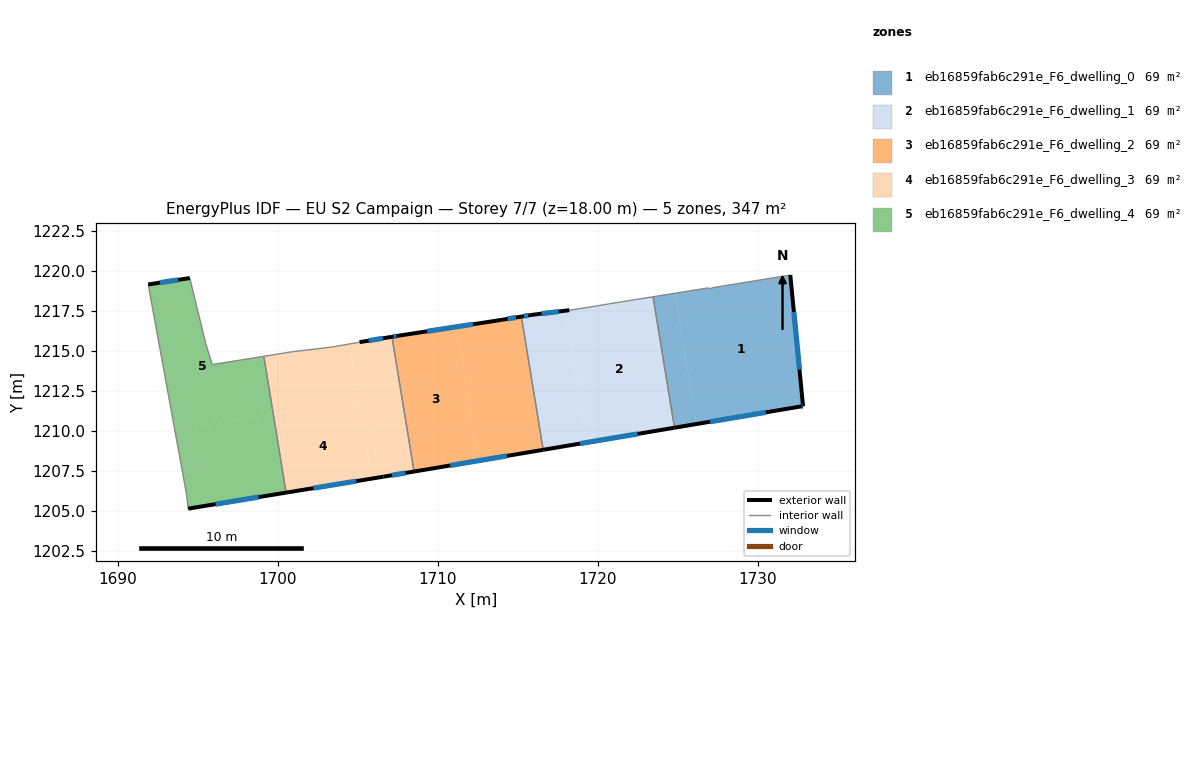
=== STOREY PLAN SPEC (per zone: floor XY polygon, exterior-wall plan segments, windows/doors) ===
zone 1: eb16859fab6c291e_F6_dwelling_0  (69.4 m²)
  floor: (1732.03, 1219.73) (1732.83, 1211.53) (1732.73, 1211.53) (1726.17, 1210.42) (1724.83, 1218.59) (1726.93, 1218.93) (1727.13, 1218.93)
  floor: (1724.83, 1218.59) (1726.17, 1210.42) (1724.79, 1210.19) (1723.46, 1218.37)
  exterior wall: (1732.83, 1211.53) – (1732.03, 1219.73)  [8.2 m]
    window: (1732.61, 1213.82) – (1732.26, 1217.43)  [4.8 m²]
  exterior wall: (1732.73, 1211.53) – (1732.83, 1211.53)  [0.1 m]
    window: (1732.76, 1211.53) – (1732.80, 1211.53)  [0.1 m²]
  exterior wall: (1724.80, 1210.19) – (1732.73, 1211.53)  [8.0 m]
    window: (1727.02, 1210.56) – (1730.51, 1211.15)  [4.7 m²]
  interior walls: 4
zone 2: eb16859fab6c291e_F6_dwelling_1  (69.4 m²)
  floor: (1723.46, 1218.37) (1724.79, 1210.19) (1719.30, 1209.27) (1717.96, 1217.50) (1718.22, 1217.53) (1719.52, 1217.73) (1720.72, 1217.93)
  floor: (1717.96, 1217.50) (1719.30, 1209.27) (1716.59, 1208.81) (1715.23, 1217.13) (1715.82, 1217.23)
  exterior wall: (1716.59, 1208.81) – (1724.80, 1210.19)  [8.3 m]
    window: (1718.89, 1209.20) – (1722.50, 1209.80)  [4.8 m²]
  exterior wall: (1715.82, 1217.23) – (1715.23, 1217.13)  [0.6 m]
    window: (1715.65, 1217.21) – (1715.39, 1217.16)  [0.3 m²]
  exterior wall: (1718.22, 1217.53) – (1715.82, 1217.23)  [2.4 m]
    window: (1717.55, 1217.45) – (1716.49, 1217.32)  [1.4 m²]
  interior walls: 5
zone 3: eb16859fab6c291e_F6_dwelling_2  (69.4 m²)
  floor: (1715.23, 1217.13) (1716.59, 1208.81) (1712.54, 1208.13) (1711.17, 1216.50) (1714.02, 1216.93)
  floor: (1711.17, 1216.50) (1712.54, 1208.13) (1708.52, 1207.45) (1707.14, 1215.87) (1707.51, 1215.93)
  exterior wall: (1708.52, 1207.45) – (1716.59, 1208.81)  [8.2 m]
    window: (1710.78, 1207.83) – (1714.33, 1208.43)  [4.7 m²]
  exterior wall: (1707.52, 1215.93) – (1707.14, 1215.87)  [0.4 m]
    window: (1707.41, 1215.92) – (1707.25, 1215.89)  [0.2 m²]
  exterior wall: (1714.02, 1216.93) – (1707.52, 1215.93)  [6.6 m]
    window: (1712.20, 1216.65) – (1709.34, 1216.21)  [3.8 m²]
  exterior wall: (1715.23, 1217.13) – (1714.02, 1216.93)  [1.2 m]
    window: (1714.89, 1217.08) – (1714.36, 1216.99)  [0.7 m²]
  interior walls: 2
zone 4: eb16859fab6c291e_F6_dwelling_3  (69.4 m²)
  floor: (1707.14, 1215.87) (1708.52, 1207.45) (1706.61, 1207.13) (1705.04, 1211.93) (1704.47, 1215.42) (1705.11, 1215.54)
  floor: (1704.47, 1215.42) (1705.04, 1211.93) (1699.72, 1211.06) (1699.13, 1214.65) (1700.91, 1214.94) (1703.41, 1215.24)
  floor: (1705.04, 1211.93) (1705.85, 1207.00) (1700.52, 1206.13) (1699.72, 1211.06)
  floor: (1705.04, 1211.93) (1706.61, 1207.13) (1705.85, 1207.00)
  exterior wall: (1707.14, 1215.87) – (1705.11, 1215.54)  [2.1 m]
    window: (1706.57, 1215.78) – (1705.68, 1215.63)  [1.2 m²]
  exterior wall: (1706.61, 1207.13) – (1708.52, 1207.45)  [1.9 m]
    window: (1707.15, 1207.22) – (1707.98, 1207.36)  [1.1 m²]
  exterior wall: (1700.52, 1206.13) – (1706.61, 1207.13)  [6.2 m]
    window: (1702.23, 1206.41) – (1704.91, 1206.85)  [3.6 m²]
  interior walls: 5
zone 5: eb16859fab6c291e_F6_dwelling_4  (69.4 m²)
  floor: (1699.72, 1211.06) (1700.52, 1206.13) (1694.40, 1205.13) (1694.30, 1206.03) (1693.57, 1210.05)
  floor: (1699.13, 1214.65) (1699.72, 1211.06) (1693.57, 1210.05) (1691.90, 1219.14) (1694.51, 1219.54) (1695.51, 1215.44) (1695.91, 1214.14)
  exterior wall: (1694.40, 1205.13) – (1700.52, 1206.13)  [6.2 m]
    window: (1696.12, 1205.41) – (1698.81, 1205.85)  [3.6 m²]
  exterior wall: (1694.51, 1219.54) – (1691.91, 1219.14)  [2.6 m]
    window: (1693.78, 1219.43) – (1692.63, 1219.25)  [1.5 m²]
  interior walls: 6

=== DERIVED (storey summary) ===
Building: EU S2 Campaign
Storey: 7 of 7  (floor level z = 18.00 m)
Storey gross floor area: 347.0 m²
Zones on this storey: 5
  - eb16859fab6c291e_F6_dwelling_0: floor 69.4 m²; exterior wall 16.4 m (49.2 m²); 3 window(s) 9.5 m²; WWR 19.3%
  - eb16859fab6c291e_F6_dwelling_1: floor 69.4 m²; exterior wall 11.3 m (34.0 m²); 3 window(s) 6.6 m²; WWR 19.3%
  - eb16859fab6c291e_F6_dwelling_2: floor 69.4 m²; exterior wall 16.4 m (49.1 m²); 4 window(s) 9.5 m²; WWR 19.3%
  - eb16859fab6c291e_F6_dwelling_3: floor 69.4 m²; exterior wall 10.2 m (30.5 m²); 3 window(s) 5.9 m²; WWR 19.3%
  - eb16859fab6c291e_F6_dwelling_4: floor 69.4 m²; exterior wall 8.8 m (26.5 m²); 2 window(s) 5.1 m²; WWR 19.3%
Zone adjacency (shared interzone walls):
  - eb16859fab6c291e_F6_dwelling_0 ↔ eb16859fab6c291e_F6_dwelling_1
  - eb16859fab6c291e_F6_dwelling_1 ↔ eb16859fab6c291e_F6_dwelling_2
  - eb16859fab6c291e_F6_dwelling_2 ↔ eb16859fab6c291e_F6_dwelling_3
  - eb16859fab6c291e_F6_dwelling_3 ↔ eb16859fab6c291e_F6_dwelling_4